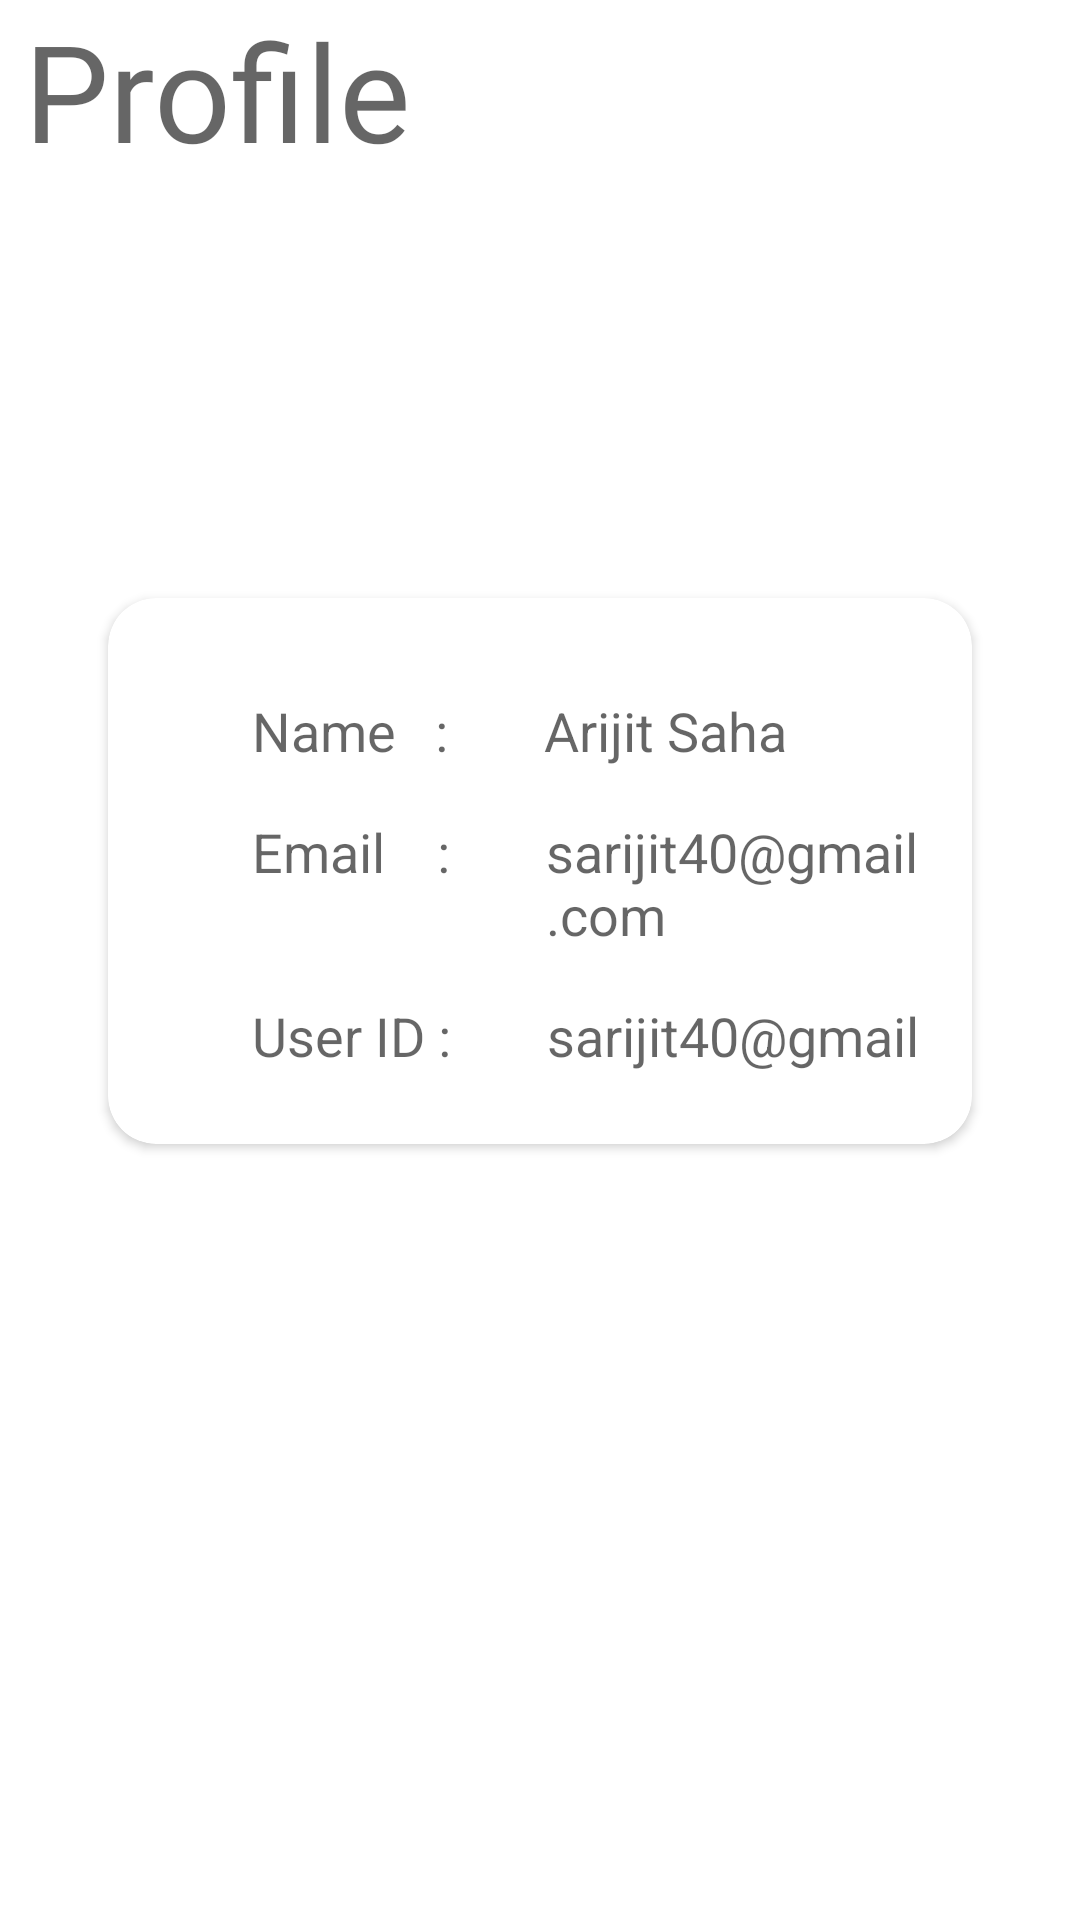

Layout XML and referenced resources for this Android screen:
<!-- AndroidManifest.xml: application theme Theme.ToDo -->
<!-- res/layout/activity_profile.xml -->
<?xml version="1.0" encoding="utf-8"?>
<androidx.constraintlayout.widget.ConstraintLayout xmlns:android="http://schemas.android.com/apk/res/android"
    xmlns:app="http://schemas.android.com/apk/res-auto"
    xmlns:tools="http://schemas.android.com/tools"
    android:layout_width="match_parent"
    android:layout_height="match_parent"
    tools:context=".ProfileActivity">
    <TextView
        android:id="@+id/tv_header_comment"
        android:layout_width="match_parent"
        android:layout_height="wrap_content"
        android:text="Profile"
        android:paddingStart="8dp"
        android:fontFamily="@font/allerta"
        android:textAppearance="@style/TextAppearance.AppCompat.Display2"
        app:layout_constraintBottom_toBottomOf="parent"
        app:layout_constraintEnd_toEndOf="parent"
        app:layout_constraintStart_toStartOf="parent"
        app:layout_constraintTop_toTopOf="parent"
        app:layout_constraintVertical_bias="0.0" />

    <androidx.cardview.widget.CardView
        android:id="@+id/cardView"
        android:layout_width="0dp"
        android:layout_height="wrap_content"
        android:elevation="24dp"
        app:cardCornerRadius="16dp"
        app:layout_constraintBottom_toBottomOf="parent"
        app:layout_constraintStart_toEndOf="@id/textView2"
        app:layout_constraintEnd_toStartOf="@id/textView3"
        app:layout_constraintTop_toBottomOf="@+id/tv_header_comment"
        app:layout_constraintVertical_bias="0.35">

        <LinearLayout
            android:layout_width="match_parent"
            android:layout_height="match_parent"
            android:orientation="vertical"
            android:padding="8dp">

            <ImageView
                android:layout_width="wrap_content"
                android:layout_height="wrap_content"
                android:layout_gravity="center"
                android:src="@drawable/ic_baseline_account_circle_24" />

            <LinearLayout
                android:layout_width="wrap_content"
                android:layout_height="wrap_content"
                android:layout_marginStart="40dp"
                android:layout_marginTop="24dp"
                android:orientation="horizontal">

                <TextView
                    android:layout_width="wrap_content"
                    android:layout_height="wrap_content"
                    android:text="Name   :"
                    android:textAppearance="@style/TextAppearance.AppCompat.Medium" />

                <TextView
                    android:id="@+id/user_name"
                    android:layout_width="wrap_content"
                    android:layout_height="wrap_content"
                    android:layout_marginStart="32dp"
                    android:text="Arijit Saha"
                    android:textAppearance="@style/TextAppearance.AppCompat.Medium" />
            </LinearLayout>

            <LinearLayout
                android:layout_width="wrap_content"
                android:layout_height="wrap_content"
                android:layout_marginStart="40dp"
                android:layout_marginTop="16dp"
                android:orientation="horizontal">

                <TextView
                    android:layout_width="wrap_content"
                    android:layout_height="wrap_content"
                    android:text="Email    :"
                    android:textAppearance="@style/TextAppearance.AppCompat.Medium" />

                <TextView
                    android:id="@+id/user_email"
                    android:layout_width="wrap_content"
                    android:layout_height="wrap_content"
                    android:layout_marginStart="32dp"
                    android:text="sarijit40@gmail.com"
                    android:textAppearance="@style/TextAppearance.AppCompat.Medium" />
            </LinearLayout>

            <LinearLayout
                android:layout_width="wrap_content"
                android:layout_height="wrap_content"
                android:layout_marginStart="40dp"
                android:layout_marginTop="16dp"
                android:layout_marginBottom="16dp"
                android:orientation="horizontal">

                <TextView
                    android:layout_width="wrap_content"
                    android:layout_height="wrap_content"
                    android:text="User ID :"
                    android:textAppearance="@style/TextAppearance.AppCompat.Medium" />

                <TextView
                    android:id="@+id/user_id"
                    android:layout_width="wrap_content"
                    android:layout_height="wrap_content"
                    android:layout_marginStart="32dp"
                    android:text="sarijit40@gmail"
                    android:textAppearance="@style/TextAppearance.AppCompat.Medium" />
            </LinearLayout>

        </LinearLayout>

    </androidx.cardview.widget.CardView>

    <TextView
        android:id="@+id/textView2"
        android:layout_width="wrap_content"
        android:layout_height="wrap_content"
        app:layout_constraintBottom_toBottomOf="parent"
        app:layout_constraintEnd_toEndOf="parent"
        app:layout_constraintHorizontal_bias="0.1"
        app:layout_constraintStart_toStartOf="parent"
        app:layout_constraintTop_toTopOf="parent" />

    <TextView
        android:id="@+id/textView3"
        android:layout_width="wrap_content"
        android:layout_height="wrap_content"
        app:layout_constraintBottom_toBottomOf="parent"
        app:layout_constraintEnd_toEndOf="parent"
        app:layout_constraintStart_toStartOf="parent"
        app:layout_constraintTop_toTopOf="parent"
        app:layout_constraintHorizontal_bias="0.9"/>

</androidx.constraintlayout.widget.ConstraintLayout>
<!-- resources referenced by this layout -->
<resources>
  <style name="Theme.ToDo" parent="Theme.MaterialComponents.DayNight.NoActionBar">
          
          <item name="colorPrimary">@color/purple_200</item>
          <item name="colorPrimaryVariant">@color/purple_700</item>
          <item name="colorOnPrimary">@color/white</item>
          
          <item name="colorSecondary">@color/teal_200</item>
          <item name="colorSecondaryVariant">@color/teal_700</item>
          <item name="colorOnSecondary">@color/black</item>
          
          <item name="android:statusBarColor" tools:targetApi="l">?attr/colorPrimaryVariant</item>
          
      </style>
  <color name="purple_200">#4FC3F7</color>
  <color name="purple_700">#01579B</color>
  <color name="white">#FFFFFFFF</color>
  <color name="teal_200">#9CCC65</color>
  <color name="teal_700">#7CB342</color>
  <color name="black">#FF000000</color>
</resources>
